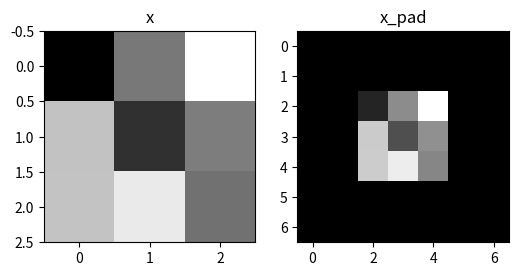

Write the Python code that produced this figure.
import numpy as np


def zero_pad(X, pad):
    """
    对数据集X的所有图像四周用0进行填充，填充只针对每个图像的高度和宽度，如图1所示。

    参数:
    X -- 为python numpy多维数组(m, n_H, n_W, n_C)，用来表示一批图像，m：图像数量，n_H：图像高度，n_W：图像宽度，n_C：图像通道数量
    pad -- 整数，表示在每个图像的四周垂直和水平维度填充增加的维度

    返回:
    X_pad -- 填充后的批量图像多维数组(m, n_H + 2*pad, n_W + 2*pad, n_C)
             m：图像数量，n_H + 2*pad：填充后的图像高度，n_W + 2*pad：填充后的图像宽度，n_C：图像通道数量
    """

    # ****** 在此开始编码 ****** #
    X_pad = np.pad(X, ((0, 0),(pad, pad),(pad, pad),(0, 0)), 'constant', constant_values=0)

    # ****** 在此开始编码 ****** #

    return X_pad


# 测试函数
def test():
    print("1. zero_pad()函数测试结果：")
    print("**********************************")
    np.random.seed(1)
    # x = np.random.randn(4, 3, 3, 2)
    x = np.random.randint(0, 256, size=(4, 3, 3, 2))
    x_pad = zero_pad(x, 2)
    print("x的维度 =", x.shape)
    print("x_pad的维度 =", x_pad.shape)

    print("\n")
    print("x的第一个样本的第一个通道：")
    print(x[0, :, :, 0])
    print("\n")
    print("x_pad的第一个样本的第一个通道：")
    print(x_pad[0, :, :, 0])
    print("**********************************")

    # 绘制第一个样本的第一个通道原始数据和填充后的数据
    import matplotlib.pyplot as plt

    plt.rcParams['figure.figsize'] = (6.0, 4.0)  # 设置缺省图像尺寸：600x400像素
    plt.rcParams['image.interpolation'] = 'nearest'  # 图像绘制插值方法，nearest在小图像放大操作中性能良好，这里也可以用None、none
    plt.rcParams['image.cmap'] = 'gray'  # 设置图像绘制颜色为灰度
    fig, axarr = plt.subplots(1, 2)
    axarr[0].set_title('x')
    axarr[0].imshow(x[0, :, :, 0])
    axarr[1].set_title('x_pad')
    axarr[1].imshow(x_pad[0, :, :, 0])
    plt.show()


# 运行测试
if __name__ == "__main__":
    test()
